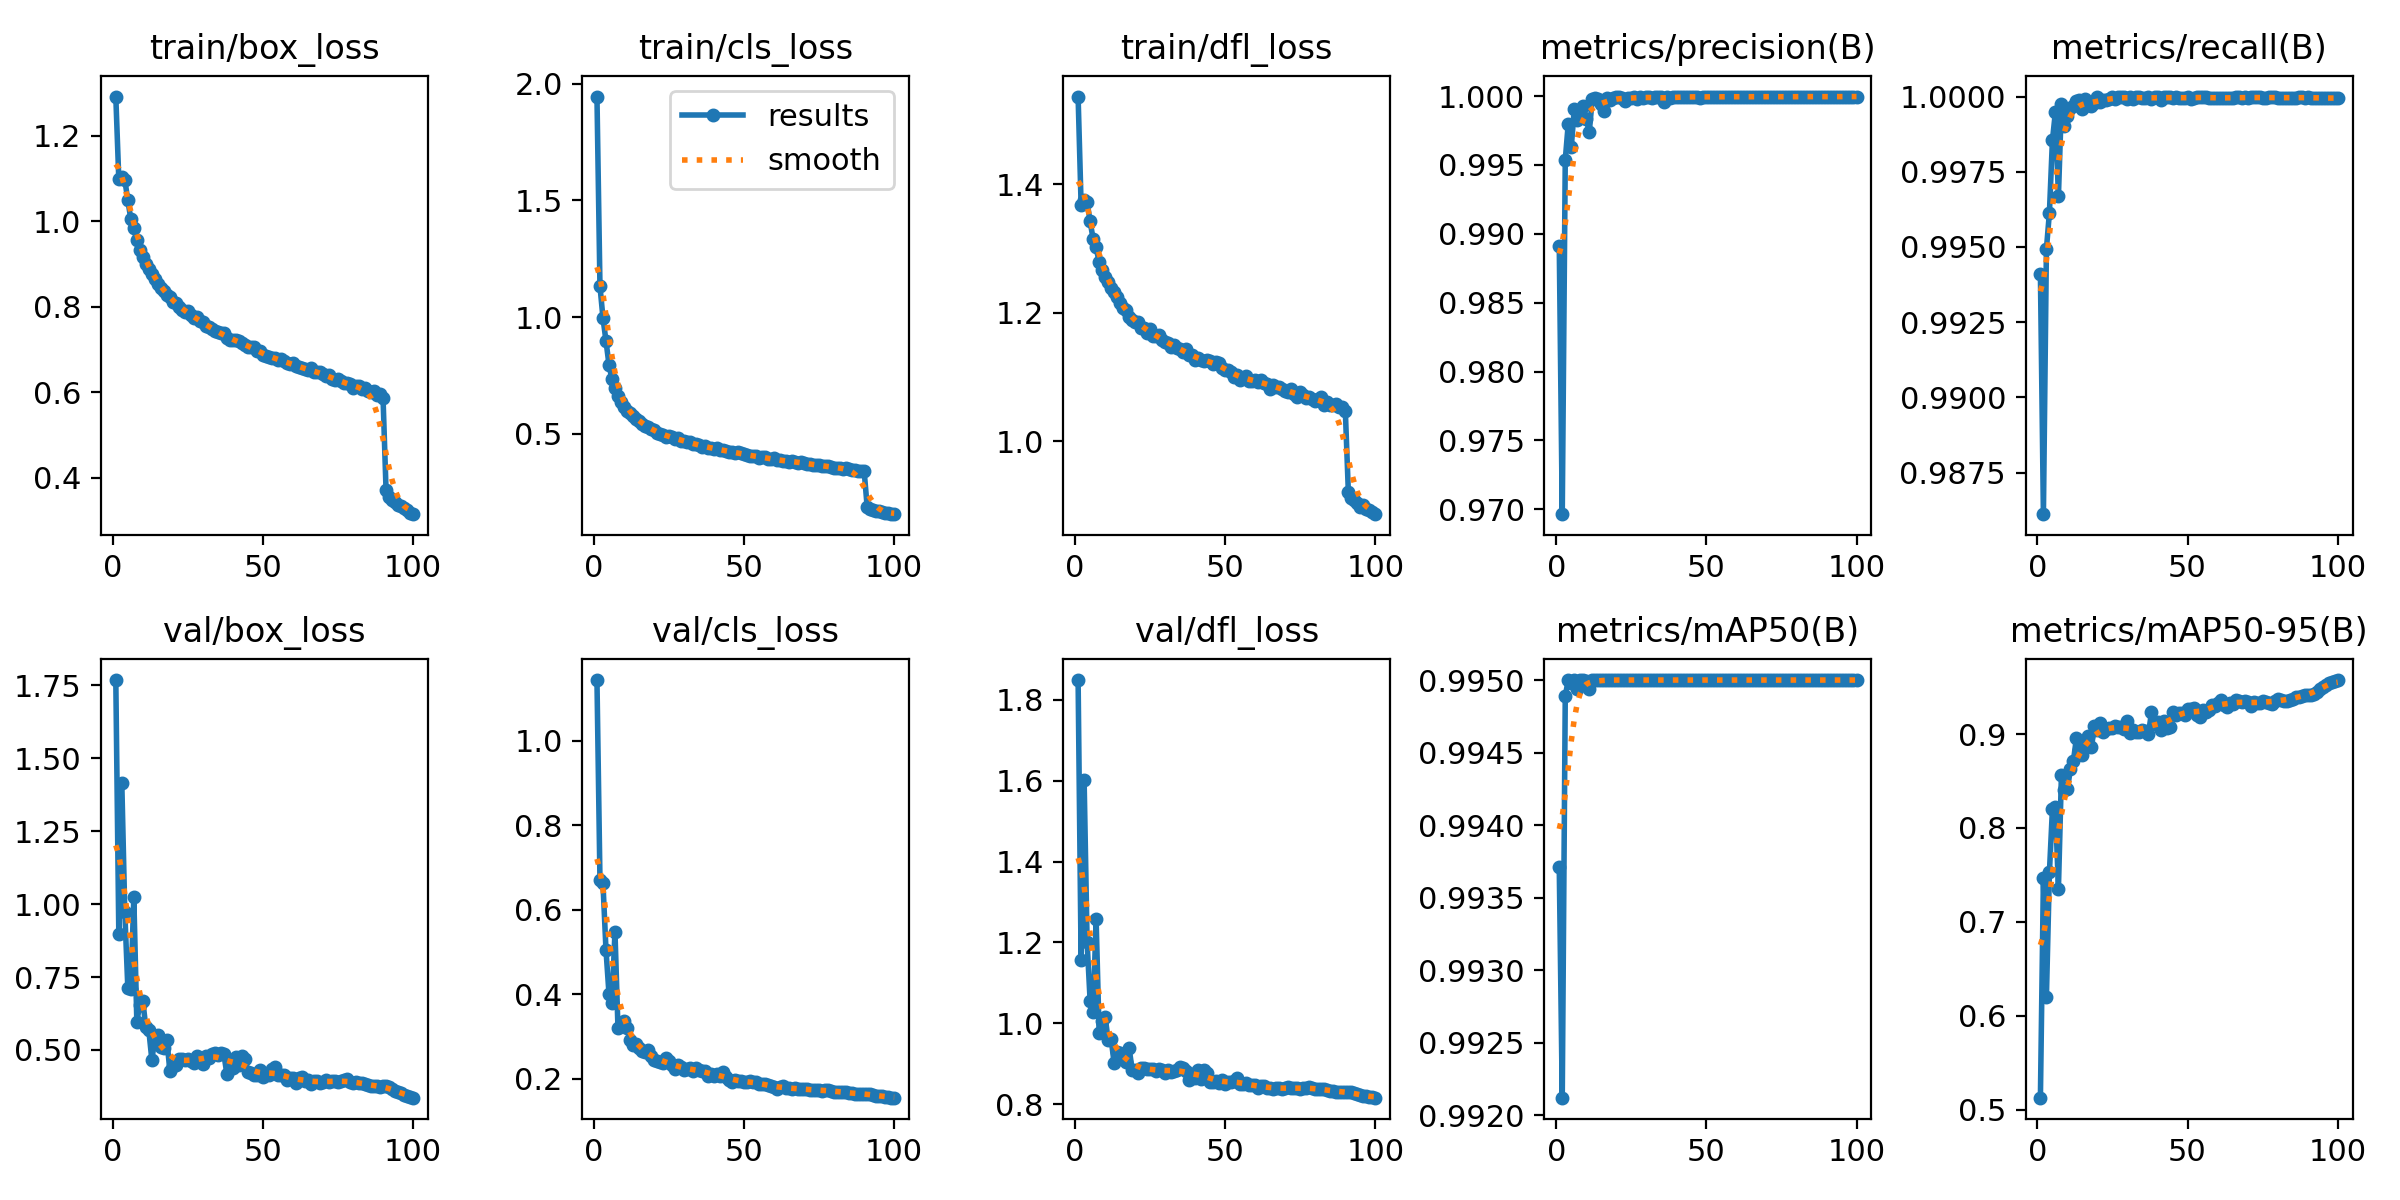

Data behind this chart, as committed beside it:
epoch, time, train/box_loss, train/cls_loss, train/dfl_loss, metrics/precision(B), metrics/recall(B), metrics/mAP50(B), metrics/mAP50-95(B), val/box_loss, val/cls_loss, val/dfl_loss, lr/pg0, lr/pg1, lr/pg2
1, 208.5, 1.292, 1.944, 1.537, 0.9891, 0.9941, 0.9937, 0.5128, 1.767, 1.144, 1.849, 0.003331, 0.003331, 0.003331
2, 403.9, 1.098, 1.133, 1.368, 0.9696, 0.9861, 0.9921, 0.7464, 0.8983, 0.671, 1.157, 0.006598, 0.006598, 0.006598
3, 597.8, 1.104, 0.9968, 1.375, 0.9954, 0.9949, 0.9949, 0.6201, 1.413, 0.6629, 1.601, 0.009799, 0.009799, 0.009799
4, 789.4, 1.097, 0.8986, 1.372, 0.998, 0.9961, 0.995, 0.7527, 0.9721, 0.5056, 1.2, 0.009703, 0.009703, 0.009703
5, 978.6, 1.05, 0.7967, 1.343, 0.9963, 0.9985, 0.995, 0.8198, 0.7131, 0.4013, 1.056, 0.009604, 0.009604, 0.009604
6, 1173, 1.006, 0.733, 1.315, 0.9991, 0.9995, 0.995, 0.8223, 0.7089, 0.3788, 1.027, 0.009505, 0.009505, 0.009505
7, 1364, 0.9836, 0.6967, 1.302, 0.9983, 0.9967, 0.9949, 0.7353, 1.022, 0.5479, 1.257, 0.009406, 0.009406, 0.009406
8, 1556, 0.9565, 0.6612, 1.279, 0.9989, 0.9998, 0.995, 0.8568, 0.5975, 0.3193, 0.9752, 0.009307, 0.009307, 0.009307
9, 1748, 0.9328, 0.6379, 1.267, 0.9993, 0.999, 0.995, 0.84, 0.6556, 0.3252, 1.005, 0.009208, 0.009208, 0.009208
10, 1940, 0.9157, 0.6153, 1.255, 0.9983, 0.9994, 0.995, 0.8416, 0.6677, 0.3372, 1.017, 0.009109, 0.009109, 0.009109
11, 2128, 0.9006, 0.597, 1.248, 0.9974, 0.9996, 0.9949, 0.8627, 0.5775, 0.3194, 0.959, 0.00901, 0.00901, 0.00901
12, 2318, 0.8885, 0.5887, 1.239, 0.9998, 0.9997, 0.995, 0.8716, 0.5673, 0.2916, 0.9611, 0.008911, 0.008911, 0.008911
13, 2508, 0.8776, 0.5755, 1.232, 0.9999, 0.9999, 0.995, 0.8958, 0.4667, 0.2787, 0.9018, 0.008812, 0.008812, 0.008812
14, 2698, 0.8657, 0.5618, 1.224, 0.9998, 0.9999, 0.995, 0.8827, 0.5372, 0.2812, 0.9283, 0.008713, 0.008713, 0.008713
15, 2890, 0.8537, 0.5535, 1.216, 0.9994, 0.9996, 0.995, 0.8781, 0.5523, 0.2723, 0.9257, 0.008614, 0.008614, 0.008614
16, 3082, 0.8441, 0.5429, 1.208, 0.9989, 0.9999, 0.995, 0.8867, 0.5119, 0.2663, 0.9136, 0.008515, 0.008515, 0.008515
17, 3270, 0.8367, 0.5352, 1.204, 0.9999, 0.9997, 0.995, 0.8976, 0.5056, 0.2618, 0.904, 0.008416, 0.008416, 0.008416
18, 3462, 0.8286, 0.5274, 1.193, 0.9997, 0.9997, 0.995, 0.8859, 0.5358, 0.2681, 0.9385, 0.008317, 0.008317, 0.008317
19, 3655, 0.8229, 0.521, 1.19, 0.9999, 0.9998, 0.995, 0.9087, 0.4285, 0.2537, 0.8849, 0.008218, 0.008218, 0.008218
20, 3851, 0.8122, 0.5153, 1.185, 1, 1, 0.995, 0.9042, 0.4448, 0.2433, 0.8842, 0.008119, 0.008119, 0.008119
21, 4041, 0.8096, 0.5059, 1.186, 0.9999, 0.9998, 0.995, 0.9117, 0.4469, 0.2427, 0.8785, 0.00802, 0.00802, 0.00802
22, 4231, 0.7988, 0.5003, 1.177, 0.9999, 0.9999, 0.995, 0.902, 0.4686, 0.2396, 0.8905, 0.007921, 0.007921, 0.007921
23, 4423, 0.7924, 0.4934, 1.176, 0.9997, 0.9999, 0.995, 0.9051, 0.4688, 0.2373, 0.8896, 0.007822, 0.007822, 0.007822
24, 4605, 0.787, 0.4875, 1.169, 0.9999, 0.9999, 0.995, 0.9063, 0.4674, 0.2482, 0.8872, 0.007723, 0.007723, 0.007723
25, 4792, 0.7904, 0.492, 1.175, 0.9999, 1, 0.995, 0.9069, 0.4681, 0.2419, 0.8873, 0.007624, 0.007624, 0.007624
26, 4980, 0.7808, 0.4875, 1.165, 0.9999, 0.9999, 0.995, 0.9089, 0.4615, 0.2312, 0.8875, 0.007525, 0.007525, 0.007525
27, 5170, 0.7745, 0.4763, 1.163, 0.9998, 1, 0.995, 0.9071, 0.4565, 0.223, 0.8815, 0.007426, 0.007426, 0.007426
28, 5358, 0.7766, 0.4807, 1.165, 1, 1, 0.995, 0.9074, 0.4778, 0.2327, 0.8862, 0.007327, 0.007327, 0.007327
29, 5547, 0.7661, 0.4708, 1.158, 0.9999, 1, 0.995, 0.9057, 0.4664, 0.2265, 0.8843, 0.007228, 0.007228, 0.007228
30, 5731, 0.7649, 0.4707, 1.154, 1, 0.9999, 0.995, 0.9134, 0.4523, 0.2193, 0.8767, 0.007129, 0.007129, 0.007129
31, 5917, 0.755, 0.4647, 1.153, 0.9999, 1, 0.995, 0.9011, 0.4804, 0.2223, 0.8858, 0.00703, 0.00703, 0.00703
32, 6106, 0.7534, 0.4643, 1.147, 0.9999, 0.9999, 0.995, 0.9041, 0.4739, 0.224, 0.8802, 0.006931, 0.006931, 0.006931
33, 6294, 0.7486, 0.4573, 1.15, 0.9999, 1, 0.995, 0.9025, 0.4878, 0.2182, 0.8833, 0.006832, 0.006832, 0.006832
34, 6482, 0.7446, 0.4557, 1.146, 0.9999, 1, 0.995, 0.9027, 0.489, 0.2247, 0.8839, 0.006733, 0.006733, 0.006733
35, 6670, 0.7424, 0.4524, 1.144, 0.9999, 1, 0.995, 0.9047, 0.4817, 0.2202, 0.8924, 0.006634, 0.006634, 0.006634
36, 6863, 0.7378, 0.4428, 1.139, 0.9996, 0.9999, 0.995, 0.9035, 0.4901, 0.219, 0.8897, 0.006535, 0.006535, 0.006535
37, 7051, 0.7387, 0.45, 1.143, 1, 1, 0.995, 0.9005, 0.4851, 0.2189, 0.8812, 0.006436, 0.006436, 0.006436
38, 7241, 0.7264, 0.4396, 1.133, 0.9999, 0.9999, 0.995, 0.9232, 0.417, 0.2055, 0.8609, 0.006337, 0.006337, 0.006337
39, 7432, 0.7235, 0.4393, 1.134, 1, 1, 0.995, 0.9104, 0.4607, 0.2112, 0.8741, 0.006238, 0.006238, 0.006238
40, 7625, 0.7227, 0.4362, 1.127, 0.9999, 1, 0.995, 0.9132, 0.4376, 0.2066, 0.8653, 0.006139, 0.006139, 0.006139
41, 7815, 0.7217, 0.4377, 1.129, 0.9999, 0.9999, 0.995, 0.9045, 0.4764, 0.2104, 0.8845, 0.00604, 0.00604, 0.00604
42, 8010, 0.7196, 0.4328, 1.127, 1, 1, 0.995, 0.9142, 0.4482, 0.2053, 0.8633, 0.005941, 0.005941, 0.005941
43, 8205, 0.7161, 0.4299, 1.125, 1, 1, 0.995, 0.9062, 0.4809, 0.2144, 0.8844, 0.005842, 0.005842, 0.005842
44, 8392, 0.71, 0.4256, 1.126, 1, 1, 0.995, 0.9075, 0.4705, 0.2038, 0.8773, 0.005743, 0.005743, 0.005743
45, 8582, 0.7073, 0.4241, 1.124, 1, 1, 0.995, 0.9229, 0.4233, 0.1976, 0.8556, 0.005644, 0.005644, 0.005644
46, 8772, 0.707, 0.4217, 1.12, 1, 1, 0.995, 0.9204, 0.4199, 0.1928, 0.8539, 0.005545, 0.005545, 0.005545
47, 8962, 0.705, 0.4202, 1.124, 1, 1, 0.995, 0.9227, 0.4142, 0.196, 0.8567, 0.005446, 0.005446, 0.005446
48, 9148, 0.6969, 0.4212, 1.121, 0.9999, 1, 0.995, 0.9227, 0.415, 0.193, 0.8531, 0.005347, 0.005347, 0.005347
49, 9332, 0.6957, 0.4164, 1.114, 1, 1, 0.995, 0.9203, 0.4322, 0.1949, 0.8601, 0.005248, 0.005248, 0.005248
50, 9519, 0.6883, 0.4119, 1.111, 0.9999, 1, 0.995, 0.9272, 0.4079, 0.1907, 0.8503, 0.005149, 0.005149, 0.005149
51, 9712, 0.6855, 0.4081, 1.111, 1, 0.9999, 0.995, 0.9267, 0.417, 0.1928, 0.8551, 0.00505, 0.00505, 0.00505
52, 9903, 0.6833, 0.4071, 1.108, 0.9999, 1, 0.995, 0.9272, 0.4137, 0.1945, 0.8545, 0.004951, 0.004951, 0.004951
53, 10088, 0.6812, 0.4055, 1.1, 1, 1, 0.995, 0.92, 0.4341, 0.1907, 0.8575, 0.004852, 0.004852, 0.004852
54, 10276, 0.6813, 0.4057, 1.103, 1, 1, 0.995, 0.9177, 0.4413, 0.1909, 0.8654, 0.004753, 0.004753, 0.004753
55, 10465, 0.675, 0.3985, 1.095, 0.9999, 1, 0.995, 0.9252, 0.4156, 0.1882, 0.8497, 0.004654, 0.004654, 0.004654
56, 10651, 0.6778, 0.4013, 1.098, 1, 1, 0.995, 0.923, 0.4153, 0.1867, 0.8493, 0.004555, 0.004555, 0.004555
57, 10842, 0.6723, 0.4, 1.101, 1, 1, 0.995, 0.9255, 0.4135, 0.1863, 0.8517, 0.004456, 0.004456, 0.004456
58, 11029, 0.6681, 0.3936, 1.094, 1, 1, 0.995, 0.9314, 0.3968, 0.1854, 0.8467, 0.004357, 0.004357, 0.004357
59, 11217, 0.6656, 0.3914, 1.094, 1, 1, 0.995, 0.9294, 0.4037, 0.1813, 0.8471, 0.004258, 0.004258, 0.004258
60, 11404, 0.6689, 0.3955, 1.095, 1, 1, 0.995, 0.9326, 0.4048, 0.1804, 0.8464, 0.004159, 0.004159, 0.004159
... 40 more rows
